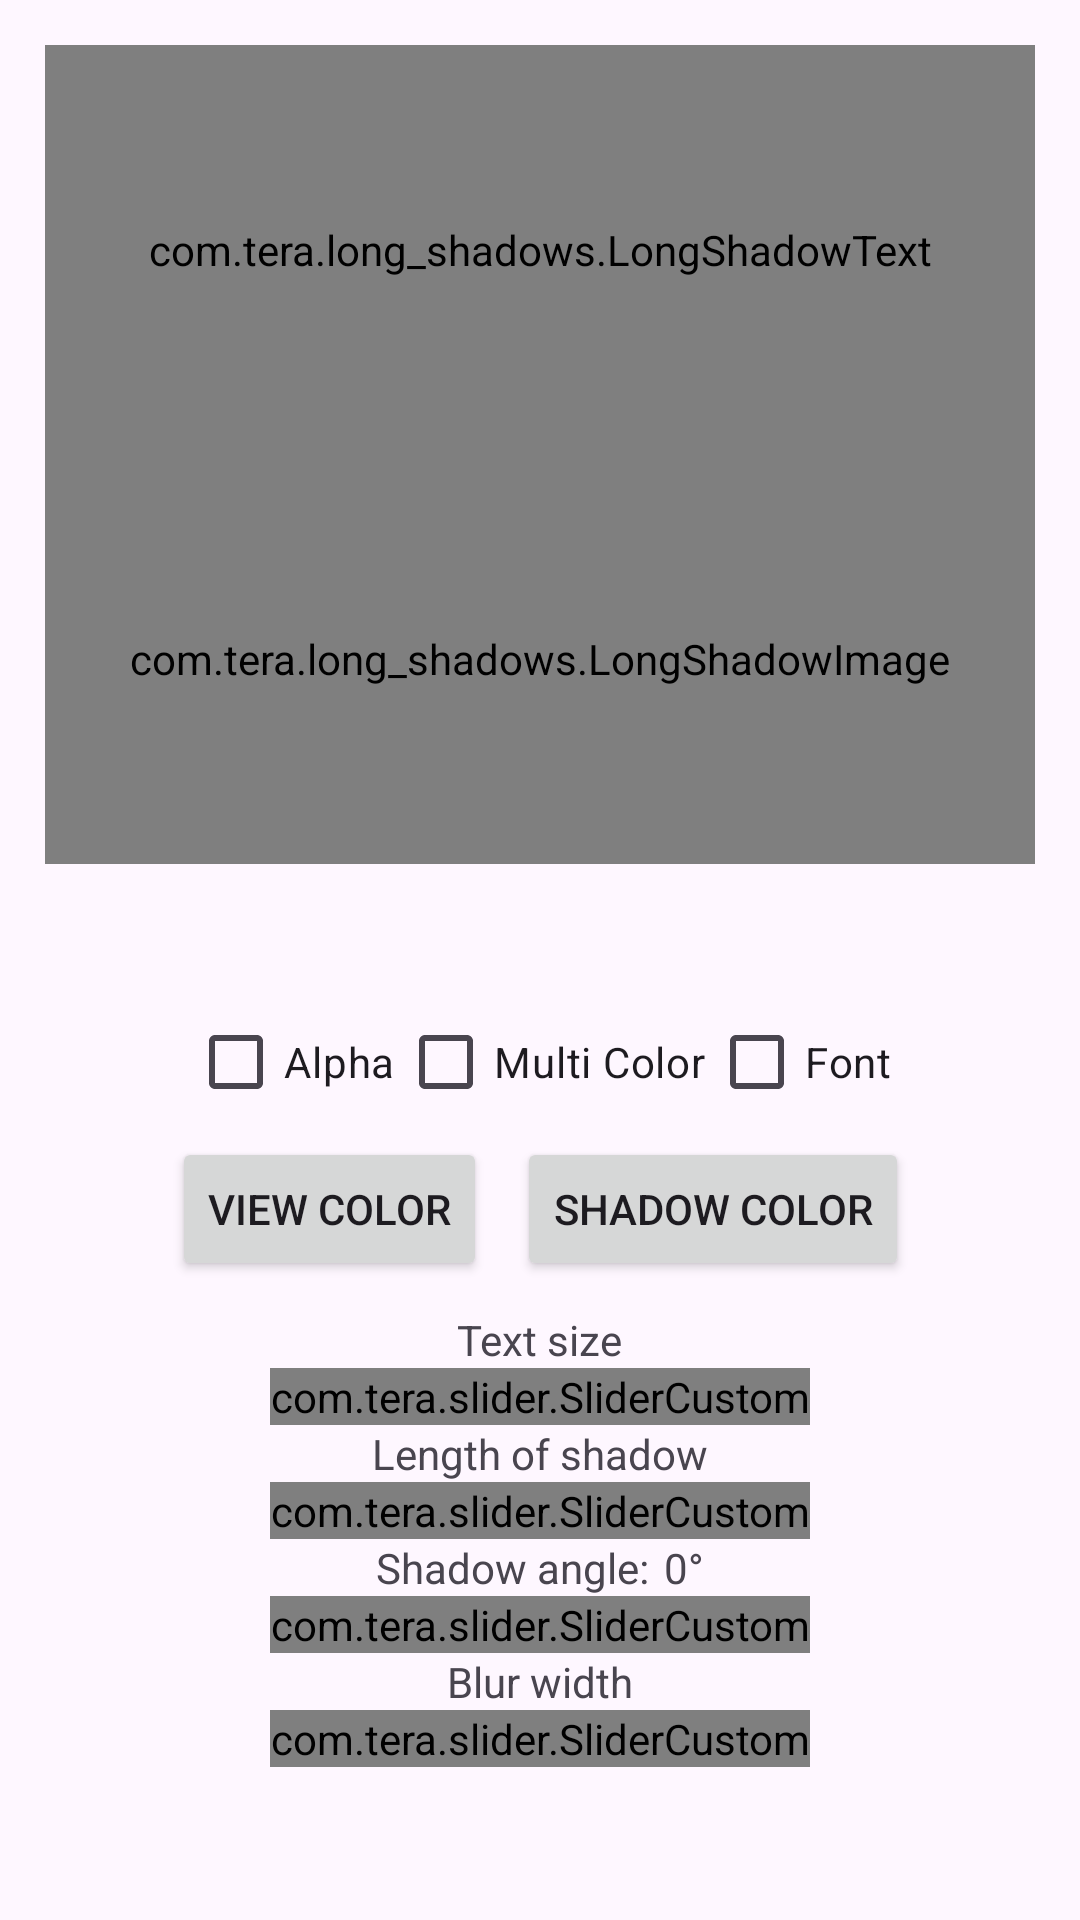

The Android layout XML behind this screen, and the referenced resources:
<!-- AndroidManifest.xml: application theme Theme.LongShadows -->
<!-- res/layout/activity_main.xml -->
<?xml version="1.0" encoding="utf-8"?>
<androidx.constraintlayout.widget.ConstraintLayout xmlns:android="http://schemas.android.com/apk/res/android"
    xmlns:app="http://schemas.android.com/apk/res-auto"
    xmlns:tools="http://schemas.android.com/tools"
    android:layout_width="match_parent"
    android:layout_height="match_parent"
    tools:context=".MainActivity">

    <LinearLayout
        android:id="@+id/lineText"
        android:layout_width="match_parent"
        android:layout_height="0dp"
        android:background="@drawable/rectangle"
        android:layout_marginStart="15dp"
        android:layout_marginTop="15dp"
        android:layout_marginEnd="15dp"
        android:gravity="center"
        android:orientation="vertical"
        app:layout_constraintBottom_toTopOf="@+id/lineCenter"
        app:layout_constraintEnd_toEndOf="parent"
        app:layout_constraintStart_toStartOf="parent"
        app:layout_constraintTop_toTopOf="parent">

        <com.tera.long_shadows.LongShadowText
            android:id="@+id/lsText"
            android:layout_width="match_parent"
            android:layout_height="0dp"
            android:layout_weight="1"
            android:background="@color/black"
            app:ls_blurWidth="0dp"
            app:ls_enabledAlpha="true"
            app:ls_fontFamily="@font/arial_bold_bold"
            app:ls_multiColor="false"
            app:ls_shadowColor="@color/red"
            app:ls_shadowLength="50dp"
            app:ls_shadow_angle="45"
            app:ls_text="@string/hello"
            app:ls_textColor="@color/white"
            app:ls_textSize="30sp"
            app:ls_arrayColor="@array/colorShadow"/>

        <com.tera.long_shadows.LongShadowImage
            android:id="@+id/lsIcon"
            android:layout_width="match_parent"
            android:layout_height="0dp"
            android:layout_weight="1"
            app:lsi_enabledAlpha="true"
            app:lsi_icon="@drawable/ic_star_color"
            app:lsi_iconSize="30dp"
            app:lsi_shadowColor="@color/gray"
            app:lsi_shadowLength="50dp" />

    </LinearLayout>

    <androidx.constraintlayout.widget.Guideline
        android:id="@+id/lineCenter"
        android:layout_width="wrap_content"
        android:layout_height="wrap_content"
        android:orientation="horizontal"
        app:layout_constraintGuide_percent="0.45" />

    <LinearLayout
        android:id="@+id/lineCheck"
        android:layout_width="match_parent"
        android:layout_height="50dp"
        android:layout_marginTop="10dp"
        android:gravity="center"
        android:orientation="horizontal"
        app:layout_constraintVertical_chainStyle="packed"
        app:layout_constraintTop_toBottomOf="@+id/lineCenter"
        app:layout_constraintEnd_toEndOf="parent"
        app:layout_constraintBottom_toTopOf="@+id/lineButtons"
        app:layout_constraintStart_toStartOf="parent">

        <CheckBox
            android:id="@+id/chAlpha"
            android:layout_width="wrap_content"
            android:layout_height="wrap_content"
            android:text="@string/alpha" />

        <Space
            android:layout_width="1dp"
            android:layout_height="match_parent" />

        <CheckBox
            android:id="@+id/chMulti"
            android:layout_width="wrap_content"
            android:layout_height="wrap_content"
            android:text="@string/multi" />

        <Space
            android:layout_width="1dp"
            android:layout_height="match_parent" />

        <CheckBox
            android:id="@+id/chFont"
            android:layout_width="wrap_content"
            android:layout_height="wrap_content"
            android:text="@string/font" />

    </LinearLayout>

    <LinearLayout
        android:id="@+id/lineButtons"
        android:layout_width="wrap_content"
        android:layout_height="wrap_content"
        android:gravity="center"
        android:orientation="horizontal"
        app:layout_constraintBottom_toTopOf="@+id/lineSlider"
        app:layout_constraintEnd_toEndOf="parent"
        app:layout_constraintStart_toStartOf="parent"
        app:layout_constraintTop_toBottomOf="@+id/lineCheck">

        <Button
            android:id="@+id/bnTextColor"
            android:layout_width="wrap_content"
            android:layout_height="wrap_content"
            android:text="@string/view_color" />

        <Space
            android:layout_width="10dp"
            android:layout_height="match_parent" />

        <Button
            android:id="@+id/bnShadowColor"
            android:layout_width="wrap_content"
            android:layout_height="wrap_content"
            android:text="@string/shadow_color" />

    </LinearLayout>

    <LinearLayout
        android:id="@+id/lineSlider"
        android:layout_width="match_parent"
        android:layout_height="wrap_content"
        android:layout_marginStart="15dp"
        android:layout_marginTop="10dp"
        android:layout_marginEnd="15dp"
        android:layout_marginBottom="20dp"
        android:gravity="center"
        android:orientation="vertical"
        app:layout_constraintBottom_toBottomOf="parent"
        app:layout_constraintEnd_toEndOf="parent"
        app:layout_constraintStart_toStartOf="parent"
        app:layout_constraintTop_toBottomOf="@+id/lineButtons">

        <TextView
            android:layout_width="wrap_content"
            android:layout_height="wrap_content"
            android:text="@string/text_size" />

        <com.tera.slider.SliderCustom
            android:id="@+id/slSize"
            android:layout_width="wrap_content"
            android:layout_height="wrap_content"
            app:valueMax="@dimen/max_size"
            app:valueMin="@dimen/min_size" />

        <TextView
            android:layout_width="wrap_content"
            android:layout_height="wrap_content"
            android:text="@string/length_shadow" />

        <com.tera.slider.SliderCustom
            android:id="@+id/slLength"
            android:layout_width="wrap_content"
            android:layout_height="wrap_content"
            app:valueMax="@dimen/max_length" />

        <LinearLayout
            android:layout_width="wrap_content"
            android:layout_height="wrap_content"
            android:gravity="center"
            android:orientation="horizontal">

            <TextView
                android:layout_width="wrap_content"
                android:layout_height="wrap_content"
                android:text="@string/shadow_angle" />

            <TextView
                android:id="@+id/tvAngle"
                android:layout_width="wrap_content"
                android:layout_height="wrap_content"
                android:layout_marginStart="5dp"
                android:text="@string/_0" />

        </LinearLayout>

        <com.tera.slider.SliderCustom
            android:id="@+id/slAngle"
            android:layout_width="wrap_content"
            android:layout_height="wrap_content"
            app:valueMax="360" />

        <TextView
            android:layout_width="wrap_content"
            android:layout_height="wrap_content"
            android:text="@string/blur_width" />


        <com.tera.slider.SliderCustom
            android:id="@+id/slBlur"
            android:layout_width="wrap_content"
            android:layout_height="wrap_content"
            app:valueMax="@dimen/max_blur" />

    </LinearLayout>

</androidx.constraintlayout.widget.ConstraintLayout>
<!-- resources referenced by this layout -->
<resources>
  <array name="colorShadow">
          <item>#FF0000</item>
          <item>#00FF00</item>
          <item>#0000FF</item>
          <item>-936674</item>
          <item>-8718603</item>
      </array>
  <color name="black">#FF000000</color>
  <color name="gray">#A9A9A9</color>
  <color name="red">#FF0000</color>
  <color name="white">#FFFFFFFF</color>
  <dimen name="max_blur">30</dimen>
  <dimen name="max_length">400</dimen>
  <dimen name="max_size">200</dimen>
  <dimen name="min_size">70</dimen>
  <string name="_0" translatable="false">0°</string>
  <string name="alpha">Alpha</string>
  <string name="blur_width">Blur width</string>
  <string name="font">Font</string>
  <string name="hello">Hello World!</string>
  <string name="length_shadow">Length of shadow</string>
  <string name="multi">Multi Color</string>
  <string name="shadow_angle">Shadow angle:</string>
  <string name="shadow_color">Shadow color</string>
  <string name="text_size">Text size</string>
  <string name="view_color">View color</string>
  <style name="Theme.LongShadows" parent="Base.Theme.LongShadows" />
  <style name="Base.Theme.LongShadows" parent="Theme.Material3.DayNight.NoActionBar">
          
          
  
          
          <item name="android:windowFullscreen">true</item>
  
      </style>
</resources>
